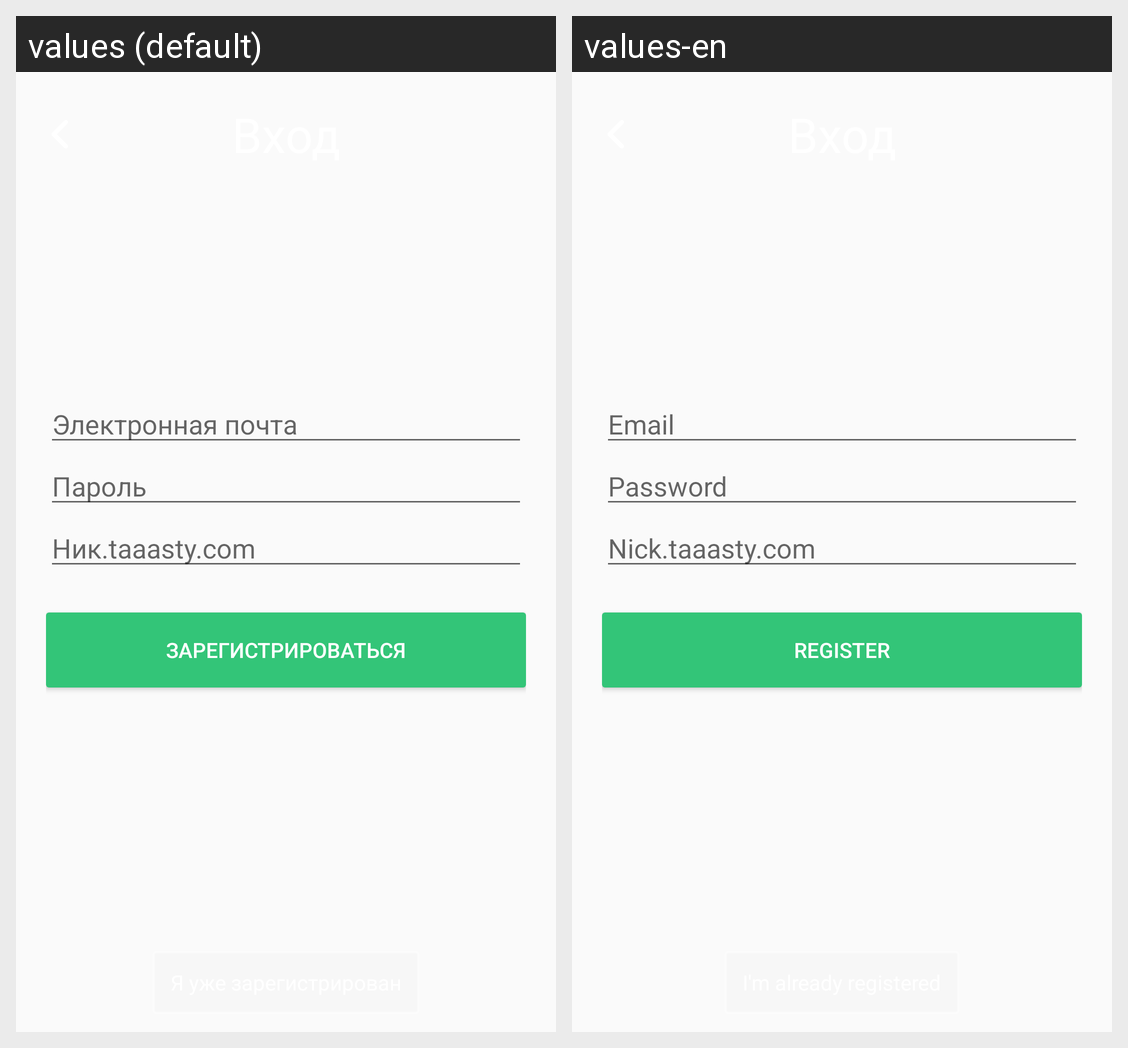

The same Android screen rendered under two of its app's locales, left to right. List the strings drawn on it with the default value and each locale's translation.
Android screen res/layout/fragment_sign_up.xml rendered under 2 locales, left to right: values (default), values-en. Device: Nexus 5 (rendered at 1080×1920; each locale shown at half size, 540×960, under a caption strip naming it); theme AppTheme.
Strings drawn on this screen, with the default value and each locale's value (text and hints the layout hard-codes, and strings that could not be matched under every locale, appear in the picture but are not listed):

prompt_email
  values: Электронная почта
  values-en: Email

prompt_password
  values: Пароль
  values-en: Password

prompt_slug
  values: Ник.taaasty.com
  values-en: Nick.taaasty.com

action_sign_up
  values: Зарегистрироваться
  values-en: Register
